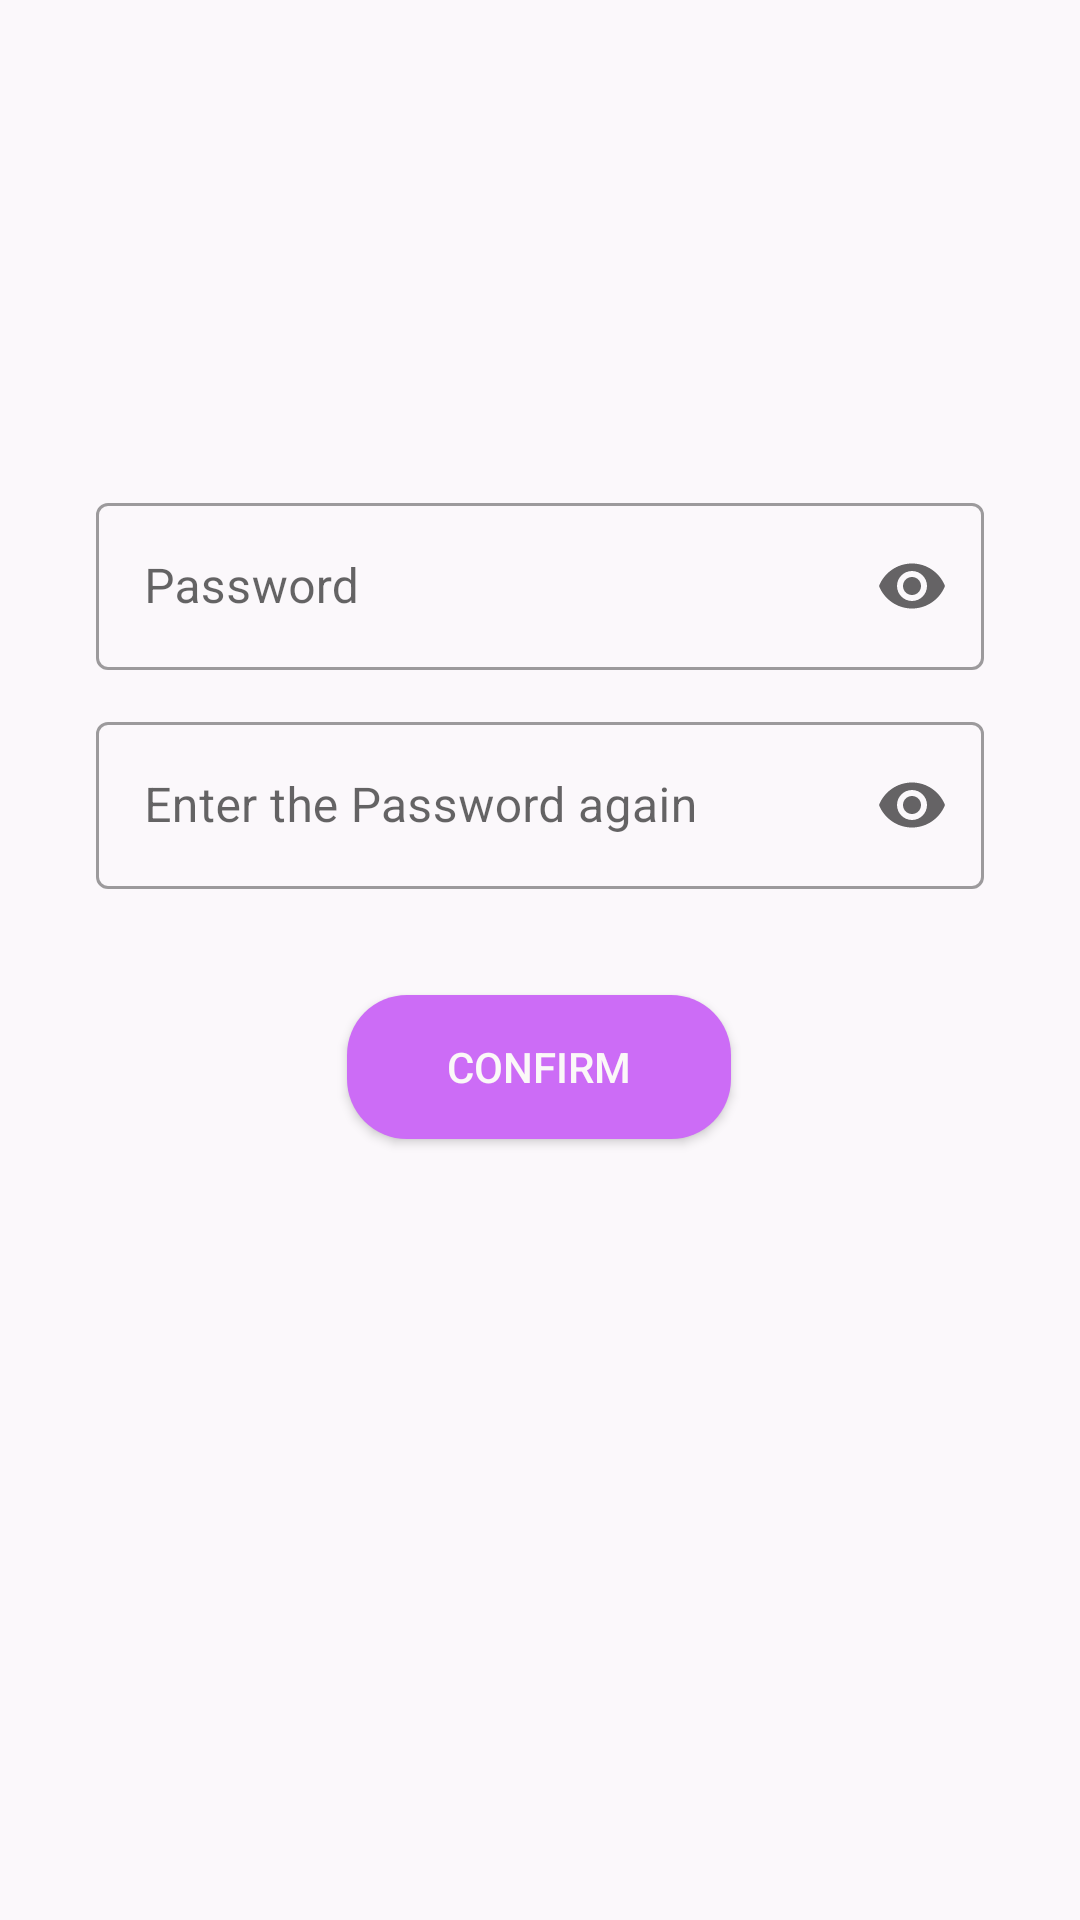

Produce the Android XML layout that renders to this screen, including the resource entries it uses.
<!-- AndroidManifest.xml: application theme Theme.ChalnaFirebase -->
<!-- res/layout/activity_createpassword.xml -->
<?xml version="1.0" encoding="utf-8"?>
<androidx.constraintlayout.widget.ConstraintLayout xmlns:android="http://schemas.android.com/apk/res/android"
    xmlns:app="http://schemas.android.com/apk/res-auto"
    xmlns:tools="http://schemas.android.com/tools"
    android:layout_width="match_parent"
    android:layout_height="match_parent"
    android:background="#FBF8FB"
    tools:context=".Createpassword">
    <com.google.android.material.textfield.TextInputLayout
        style="@style/Widget.MaterialComponents.TextInputLayout.OutlinedBox"
        android:layout_width="match_parent"
        android:layout_height="wrap_content"
        android:layout_marginStart="32dp"
        android:layout_marginTop="150dp"
        android:layout_marginEnd="32dp"
        android:hint="Password"
        app:endIconMode="password_toggle"
        app:layout_constraintBottom_toTopOf="@+id/textInputLayout2"
        app:layout_constraintEnd_toEndOf="parent"
        app:layout_constraintStart_toStartOf="parent"
        app:layout_constraintTop_toTopOf="parent">

        <com.google.android.material.textfield.TextInputEditText
            android:id="@+id/editText1"
            android:layout_width="match_parent"
            android:layout_height="wrap_content"
            android:inputType="textPassword"
            tools:ignore="TouchTargetSizeCheck,SpeakableTextPresentCheck">

        </com.google.android.material.textfield.TextInputEditText>
    </com.google.android.material.textfield.TextInputLayout>


    <com.google.android.material.textfield.TextInputLayout
        android:id="@+id/textInputLayout2"
        style="@style/Widget.MaterialComponents.TextInputLayout.OutlinedBox"
        android:layout_width="match_parent"
        android:layout_height="wrap_content"
        android:layout_marginStart="32dp"
        android:layout_marginTop="200dp"
        android:layout_marginEnd="32dp"
        android:hint="Enter the Password again"
        app:endIconMode="password_toggle"
        app:layout_constraintBottom_toTopOf="@+id/button"
        app:layout_constraintEnd_toEndOf="parent"
        app:layout_constraintStart_toStartOf="parent"
        app:layout_constraintTop_toTopOf="parent">

        <com.google.android.material.textfield.TextInputEditText
            android:id="@+id/editText2"
            android:layout_width="match_parent"
            android:layout_height="wrap_content"
            android:inputType="textPassword"
            tools:ignore="SpeakableTextPresentCheck,TouchTargetSizeCheck">

        </com.google.android.material.textfield.TextInputEditText>

    </com.google.android.material.textfield.TextInputLayout>

    <androidx.appcompat.widget.AppCompatButton
        android:id="@+id/button"
        android:layout_width="128dp"
        android:layout_height="48dp"
        android:layout_marginTop="300dp"
        android:background="@drawable/confirm"
        android:text="Confirm"
        android:textColor="#FBF8F8"
        app:layout_constraintBottom_toBottomOf="parent"
        app:layout_constraintEnd_toEndOf="parent"
        app:layout_constraintHorizontal_bias="0.498"
        app:layout_constraintStart_toStartOf="parent"
        app:layout_constraintTop_toTopOf="parent"
        app:layout_constraintVertical_bias="0.109"
        tools:ignore="TouchTargetSizeCheck" />

</androidx.constraintlayout.widget.ConstraintLayout>
<!-- resources referenced by this layout -->
<resources>
  <!-- drawable confirm (drawable-v24) -->
  <?xml version="1.0" encoding="utf-8"?>
  <shape xmlns:android="http://schemas.android.com/apk/res/android">
  <corners android:radius="20dp"/>
      <solid android:color="#CC6CF6"/>
  </shape>
  <style name="Theme.ChalnaFirebase" parent="Theme.MaterialComponents.DayNight.DarkActionBar">
          
          <item name="colorPrimary">@color/purple_500</item>
          <item name="colorPrimaryVariant">@color/purple_700</item>
          <item name="colorOnPrimary">@color/white</item>
          
          <item name="colorSecondary">@color/teal_200</item>
          <item name="colorSecondaryVariant">@color/teal_700</item>
          <item name="colorOnSecondary">@color/black</item>
          
          
  
      </style>
  <color name="purple_500">#CC6CF6</color>
  <color name="purple_700">#CC6CF6</color>
  <color name="white">#ffffff</color>
  <color name="teal_200">#CC6CF6</color>
  <color name="teal_700">#CC6CF6</color>
  <color name="black">#CC6CF6</color>
</resources>
